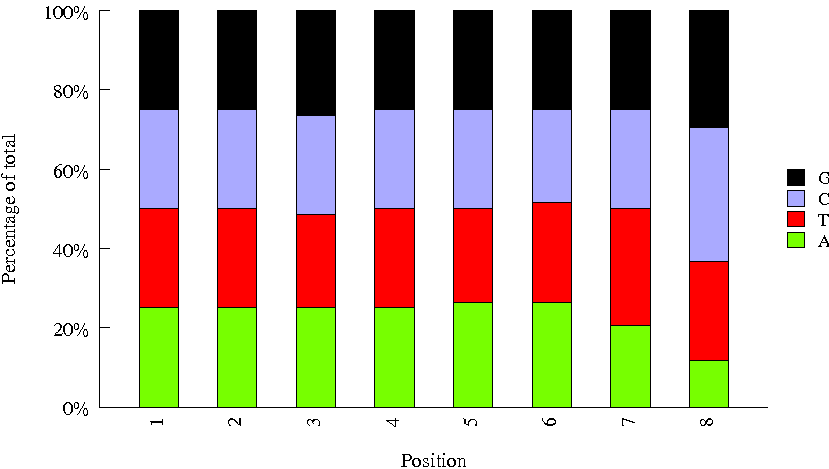

Source data for this figure (header and first rows):
Sequence, name, set
TAACGGTC, usr01, user
CAAGATAT, usr02, user
CTCTCTAC, A707, next
AAGAGGCA, A711, next
GCTACGCT, A709, next
AGGCAGAA, A703, next
TCCTGAGC, A704, next
TAGGCATG, A706, next
GGACTCCT, A705, next
ACTCAGGT, INDEX67, amar
AGTATACT, INDEX65, amar
CGCAACCG, INDEX30, amar
GATGTGCC, INDEX16, amar
CTACGGCG, INDEX61, amar
TTGCTTAT, INDEX28, amar
GTATCTCG, INDEX12, amar
TGCTCATG, INDEX17, amar
TCGGTTGG, INDEX09, amar
GTTGTCGG, INDEX46, amar
ACTATCAC, INDEX90, amar
GTCAACAA, INDEX77, amar
CGGCGATG, INDEX15, amar
CCTGGAAG, INDEX19, amar
GACTGCCT, INDEX02, amar
AGGTATTC, INDEX70, amar
CTATTCTT, INDEX79, amar
TCCGCTCA, INDEX43, amar
AAGAGCAT, INDEX94, amar
TCAACGTG, INDEX66, amar
CTTGAACT, INDEX13, amar
GAATCAAT, INDEX37, amar
AGACACGG, INDEX50, amar
ACCAGCGC, INDEX59, amar
TACCATTG, INDEX41, amar
CGGTTACC, INDEX32, amar
GTAGAGAT, INDEX72, amar
GATCCTTG, INDEX60, amar
TCGATATC, INDEX22, amar
CGTGGTGC, INDEX06, amar
ACTTAACC, INDEX47, amar
GTCAGGTT, INDEX69, amar
TTAGCCAG, INDEX18, amar
AGCGTTAC, INDEX04, amar
CAGAACGC, INDEX68, amar
TGTCCGGA, INDEX48, amar
ATGTTGCG, INDEX10, amar
CCACCTCT, INDEX64, amar
GACGGTAG, INDEX63, amar
TTCTGACG, INDEX49, amar
AATCACCT, INDEX14, amar
CCATCAGG, INDEX20, amar
GAGAAGGT, INDEX53, amar
TGACTAGT, INDEX51, amar
ATGATTGA, INDEX01, amar
GGCTAGGC, INDEX80, amar
TCTGCCGC, INDEX95, amar
CACGGCTG, INDEX52, amar
ATAAGAAC, INDEX40, amar
GCGCATTC, INDEX39, amar
CGTGTGTT, INDEX11, amar
... 8 more rows
